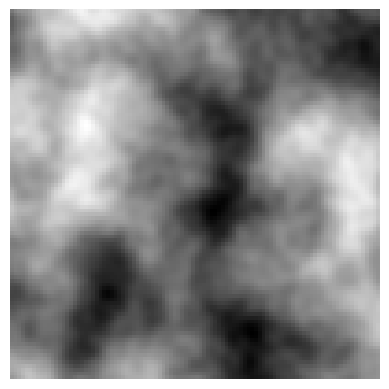

Write the Python code that produced this figure. (Note: this script raises an exception after producing the figure.)
import numpy as np
import random as rd
from tqdm import tqdm
import matplotlib.pyplot as plt

"""
The code for this file will mostly be based on this blogpost by Stefan Gustavson
https://weber.itn.liu.se/~stegu/simplexnoise/simplexnoise.pdf
"""


def floor(x):
    xi = int(x)
    return xi - 1 if x < xi else xi
    # x<xi ? xi-1 : xi;


class Vector2D:
    # For 2D, 8 or 16

    cornerVectors = [(np.cos(i), np.sin(i)) for i in np.linspace(0, 2 * np.pi, 16)]

    @staticmethod
    def get_random_GradientComponent():
        return np.array([*rd.choice(Vector2D.cornerVectors)])


class LatticePoints:

    def __init__(self):
        # The current set up works well but want to try this as well
        self.lattices_points = {}

    def getPoint(self, r, c):
        key = (r, c)
        if key in self.lattices_points:
            return self.lattices_points[key]

        else:
            rd_gradient = Vector2D.get_random_GradientComponent()
            self.lattices_points[key] = rd_gradient
            return rd_gradient


class SimplexNoiseGrid:
    F2 = 0.5 * (np.sqrt(3.0) - 1.0)  # Here we create a factor in order to go from our triangle grid to quad grid.
    G2 = (3.0 - np.sqrt(3.0)) / 6.0

    def __init__(self, pWidth, pHeight, sFreq=2, sAmp=1, n_octaves=4, customFreqAmp=None):
        self.pWidth = pWidth
        self.pHeight = pHeight
        self.data = np.zeros((pHeight, pWidth))

        self.pWidth_range = range(pWidth)
        self.pHeight_range = range(pHeight)

        diagonal = (pWidth ** 2 + pHeight ** 2) ** (1 / 2)

        if customFreqAmp:
            self.freq_amp = customFreqAmp
        else:
            self.freq_amp = [(int(diagonal / (sFreq * 2 ** i)), sAmp * (2 / (2 ** (i + 1)))) for i in range(n_octaves)]

        self.lattices_points = None
        self.generateData()

    def generateData(self):
        for f, amp in tqdm(self.freq_amp):
            self.lattices_points = LatticePoints()
            self.data += np.array(
                [[self.__calcPoint(r / f, c / f) * amp for c in self.pWidth_range] for r in
                 self.pHeight_range])

    def __calcPoint(self, yin, xin):

        # Skew the input space to determine which simplex cell we're in
        s = (xin + yin) * self.F2
        i = floor(xin + s)
        j = floor(yin + s)
        t_factor = (i + j) * self.G2
        X0 = i - t_factor
        Y0 = j - t_factor
        x0 = xin - X0
        y0 = yin - Y0

        if x0 > y0:
            i1 = 1
            j1 = 0
        else:
            i1 = 0
            j1 = 1

        x1 = x0 - i1 + self.G2
        y1 = y0 - j1 + self.G2
        x2 = x0 - 1.0 + 2.0 * self.G2
        y2 = y0 - 1.0 + 2.0 * self.G2

        gi0 = self.lattices_points.getPoint(j, i)
        gi1 = self.lattices_points.getPoint(j + j1, i + i1)
        gi2 = self.lattices_points.getPoint(j + 1, i + 1)

        t0 = 0.5 - x0 * x0 - y0 * y0
        if t0 < 0:
            n0 = 0.0
        else:
            t0 *= t0
            n0 = t0 * t0 * gi0.dot(np.array([x0, y0]))

        t1 = 0.5 - x1 * x1 - y1 * y1
        if t1 < 0:
            n1 = 0.0
        else:
            t1 *= t1
            n1 = t1 * t1 * gi1.dot(np.array([x1, y1]))

        t2 = 0.5 - x2 * x2 - y2 * y2
        if t2 < 0:
            n2 = 0.0
        else:
            t2 *= t2
            n2 = t2 * t2 * gi2.dot(np.array([x2, y2]))

        return 70.0 * (n0 + n1 + n2)

    def getData(self):
        return self.data


if __name__ == '__main__':
    t = SimplexNoiseGrid(100, 100)
    data = t.getData()

    # Normalised [0,1]
    data = (data - np.min(data)) / np.ptp(data)
    plt.imshow(data, cmap="gray")

    # data = np.exp(data-1)*np.abs(np.sin(data*2*np.pi*8))
    # data = 1 - np.power((np.cos(data*np.pi*2*20)+1)/2, 5)
    #data = 1 - np.power((np.cos(np.pi + data*np.pi*50)+1)/2, 100)
    #plt.imshow(data, cmap="gray")

    plt.axis('off')
    plt.savefig("noise/simplex.png", bbox_inches='tight', transparent=True, pad_inches=0)

    plt.show()
